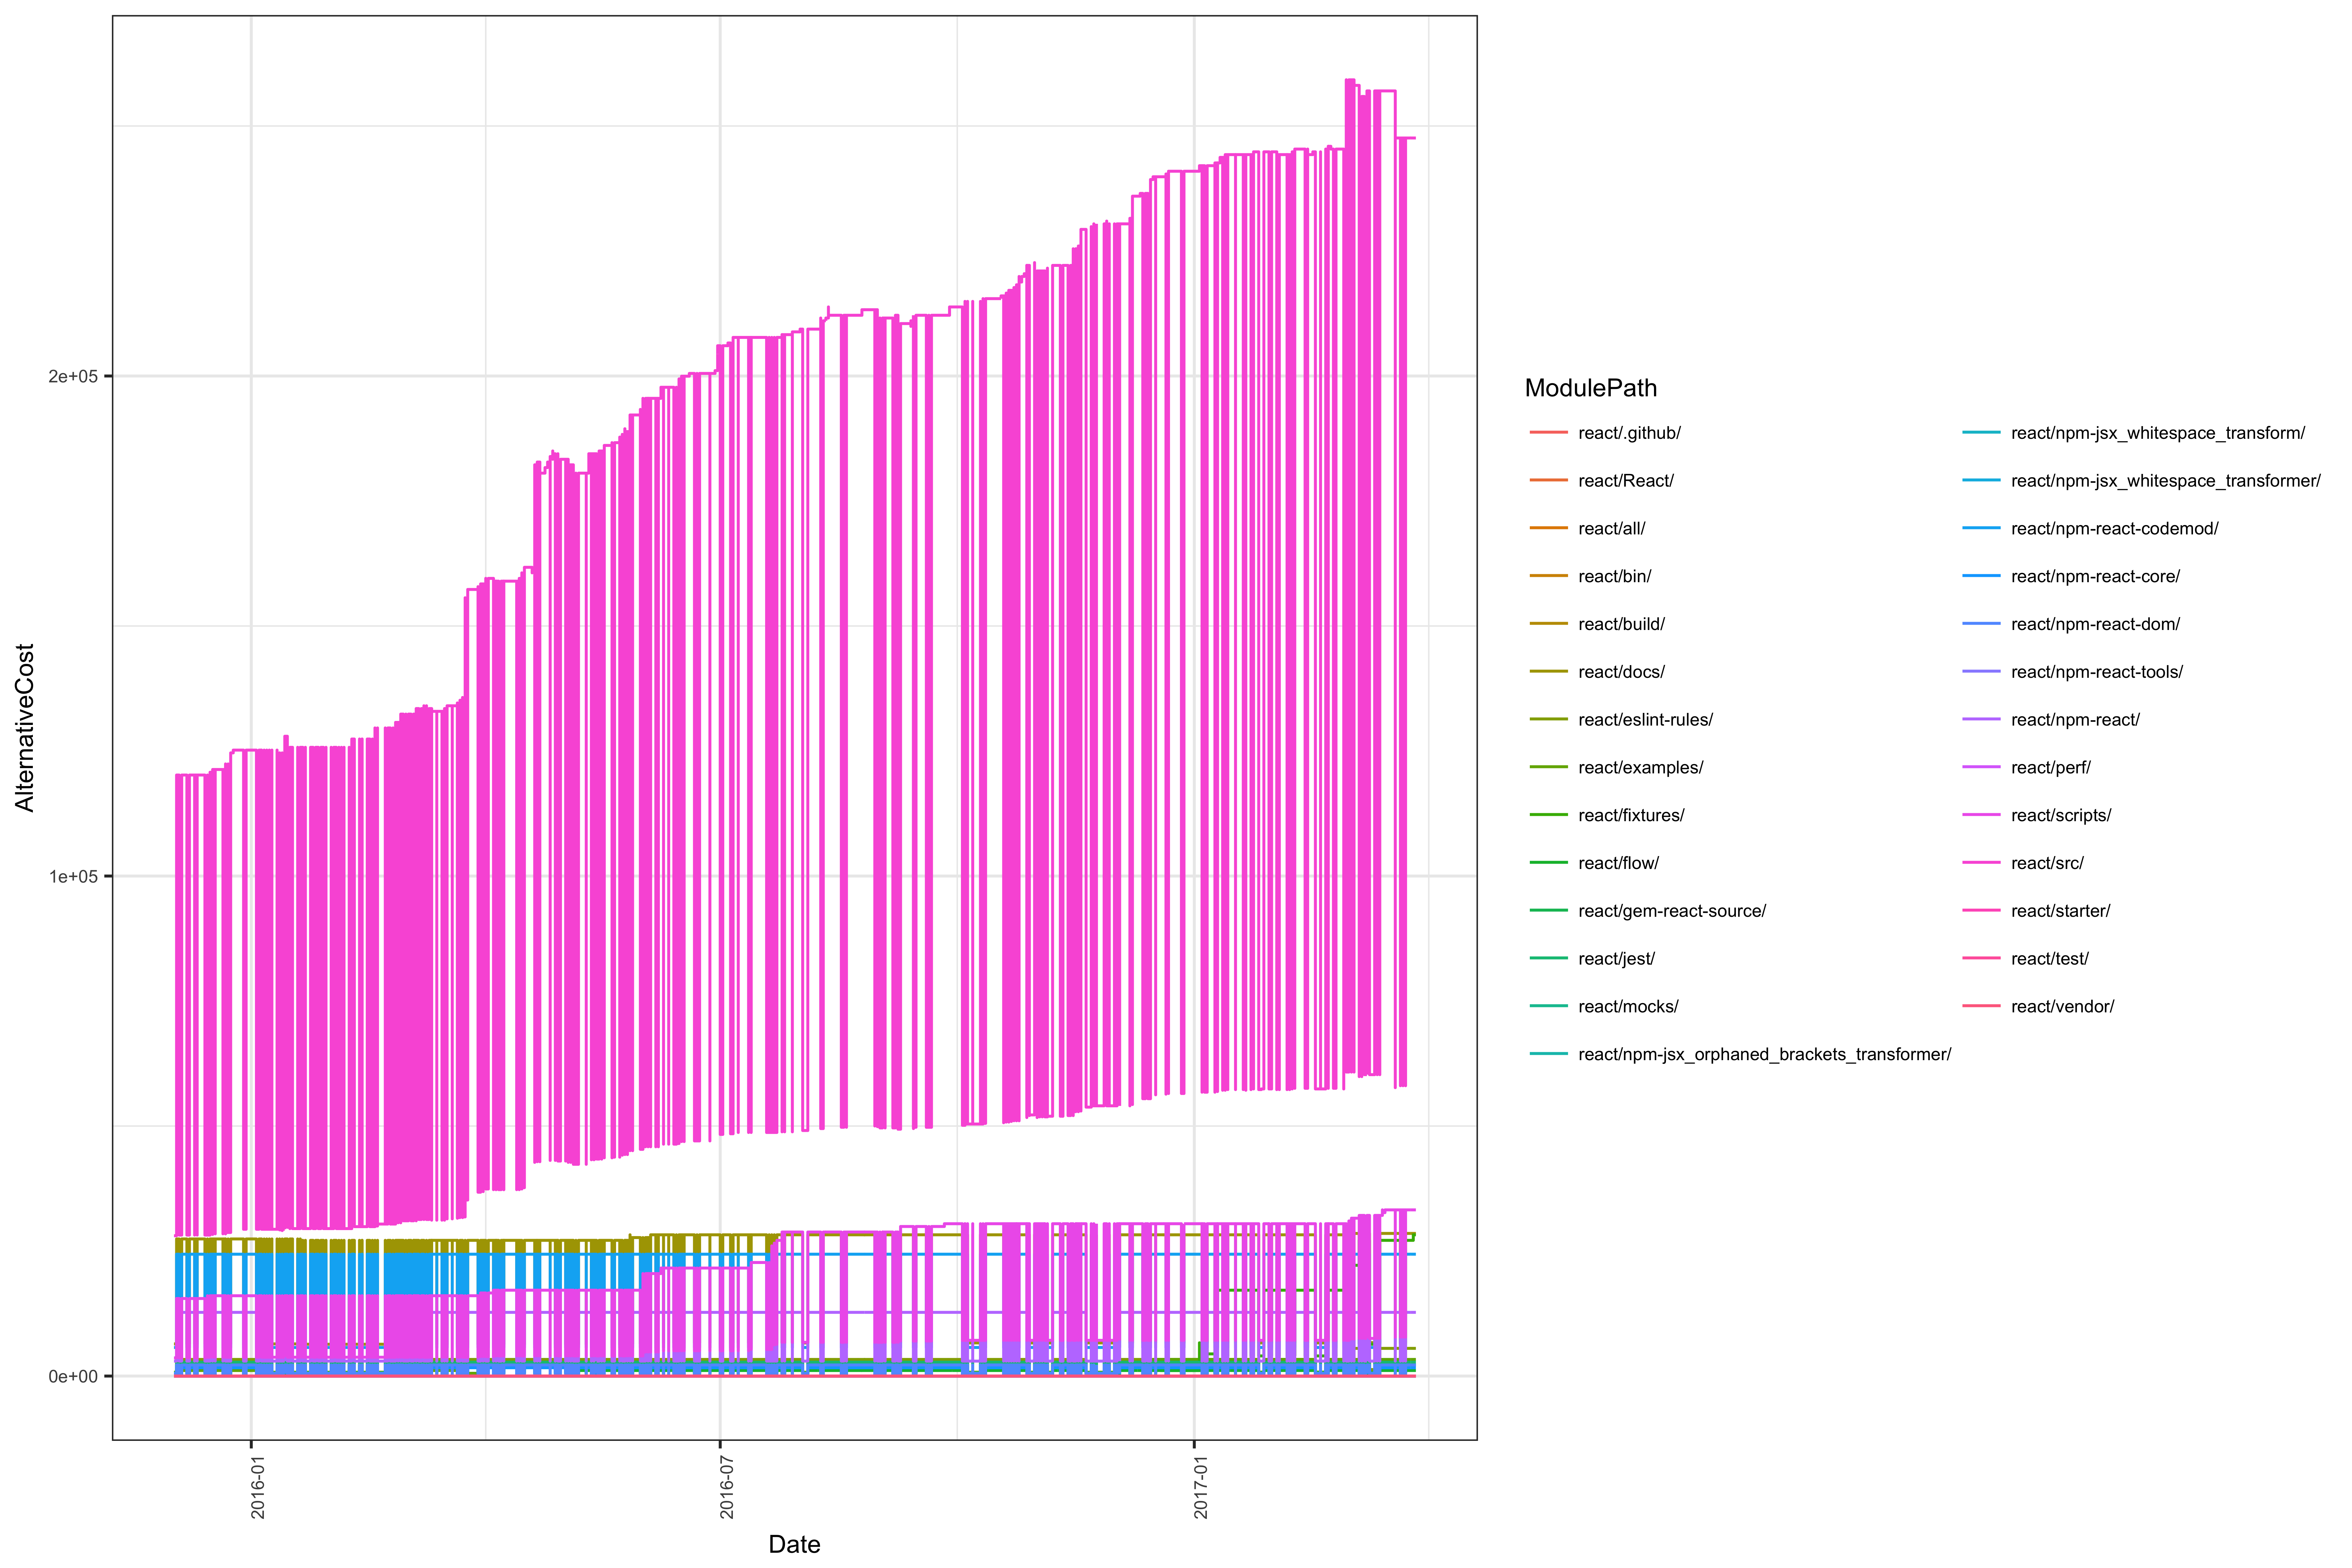

The table this chart was drawn from, first rows:
; Date; ModulePath; ModuleLevel; AlternativeCost
1; 2016-05-11; react/.github/; 2; 0
2; 2016-05-12; react/.github/; 2; 0
3; 2016-05-13; react/.github/; 2; 0
4; 2016-05-14; react/.github/; 2; 0
5; 2016-05-15; react/.github/; 2; 0
6; 2016-05-16; react/.github/; 2; 0
7; 2016-05-17; react/.github/; 2; 0
8; 2016-05-19; react/.github/; 2; 0
9; 2016-05-20; react/.github/; 2; 0
10; 2016-05-21; react/.github/; 2; 0
11; 2016-05-22; react/.github/; 2; 0
12; 2016-05-23; react/.github/; 2; 0
13; 2016-05-24; react/.github/; 2; 0
14; 2016-05-25; react/.github/; 2; 0
15; 2016-05-26; react/.github/; 2; 0
16; 2016-05-27; react/.github/; 2; 0
17; 2016-05-28; react/.github/; 2; 0
18; 2016-05-30; react/.github/; 2; 0
19; 2016-05-31; react/.github/; 2; 0
20; 2016-06-01; react/.github/; 2; 0
21; 2016-06-02; react/.github/; 2; 0
22; 2016-06-03; react/.github/; 2; 0
23; 2016-06-04; react/.github/; 2; 0
24; 2016-06-06; react/.github/; 2; 0
25; 2016-06-07; react/.github/; 2; 0
26; 2016-06-08; react/.github/; 2; 0
27; 2016-06-09; react/.github/; 2; 0
28; 2016-06-10; react/.github/; 2; 0
29; 2016-06-11; react/.github/; 2; 0
30; 2016-06-12; react/.github/; 2; 0
31; 2016-06-13; react/.github/; 2; 0
32; 2016-06-14; react/.github/; 2; 0
33; 2016-06-15; react/.github/; 2; 0
34; 2016-06-16; react/.github/; 2; 0
35; 2016-06-17; react/.github/; 2; 0
36; 2016-06-19; react/.github/; 2; 0
37; 2016-06-20; react/.github/; 2; 0
38; 2016-06-21; react/.github/; 2; 0
39; 2016-06-22; react/.github/; 2; 0
40; 2016-06-23; react/.github/; 2; 0
41; 2016-06-24; react/.github/; 2; 0
42; 2016-06-26; react/.github/; 2; 0
43; 2016-06-27; react/.github/; 2; 0
44; 2016-06-29; react/.github/; 2; 0
45; 2016-06-30; react/.github/; 2; 0
46; 2016-07-01; react/.github/; 2; 0
47; 2016-07-02; react/.github/; 2; 0
48; 2016-07-04; react/.github/; 2; 0
49; 2016-07-05; react/.github/; 2; 0
50; 2016-07-06; react/.github/; 2; 0
51; 2016-07-07; react/.github/; 2; 0
52; 2016-07-08; react/.github/; 2; 0
53; 2016-07-09; react/.github/; 2; 0
54; 2016-07-12; react/.github/; 2; 0
55; 2016-07-13; react/.github/; 2; 0
56; 2016-07-14; react/.github/; 2; 0
57; 2016-07-16; react/.github/; 2; 0
58; 2016-07-18; react/.github/; 2; 0
59; 2016-07-19; react/.github/; 2; 0
60; 2016-07-20; react/.github/; 2; 0
... 10,723 more rows
